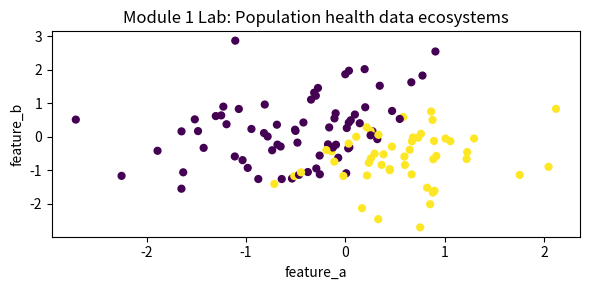

Generate this figure with matplotlib:
import numpy as np
import matplotlib.pyplot as plt

rng = np.random.default_rng(1)
n = 120
feature_a = rng.normal(0, 1, n)
feature_b = rng.normal(0, 1, n)
feature_c = rng.normal(0, 1, n)
linear_score = 0.9*feature_a - 0.5*feature_b + 0.35*feature_c
probability = 1 / (1 + np.exp(-linear_score))
label = (probability > np.quantile(probability, 0.58)).astype(int)

baseline_pred = (feature_a > np.median(feature_a)).astype(int)
model_pred = (linear_score > np.median(linear_score)).astype(int)
baseline_acc = float((baseline_pred == label).mean())
model_acc = float((model_pred == label).mean())

plt.figure(figsize=(6, 3))
plt.scatter(feature_a, feature_b, c=label, cmap="viridis", s=24)
plt.xlabel("feature_a")
plt.ylabel("feature_b")
plt.title("Module 1 Lab: Population health data ecosystems")
plt.tight_layout()

{"baseline_accuracy": baseline_acc, "model_accuracy": model_acc, "improvement": model_acc - baseline_acc}


reflection = {
    "what_changed": "",
    "metric_before": "",
    "metric_after": "",
    "interpretation": "",
    "synthetic_data_limit": "",
    "next_real_world_evidence_needed": "",
}
reflection
